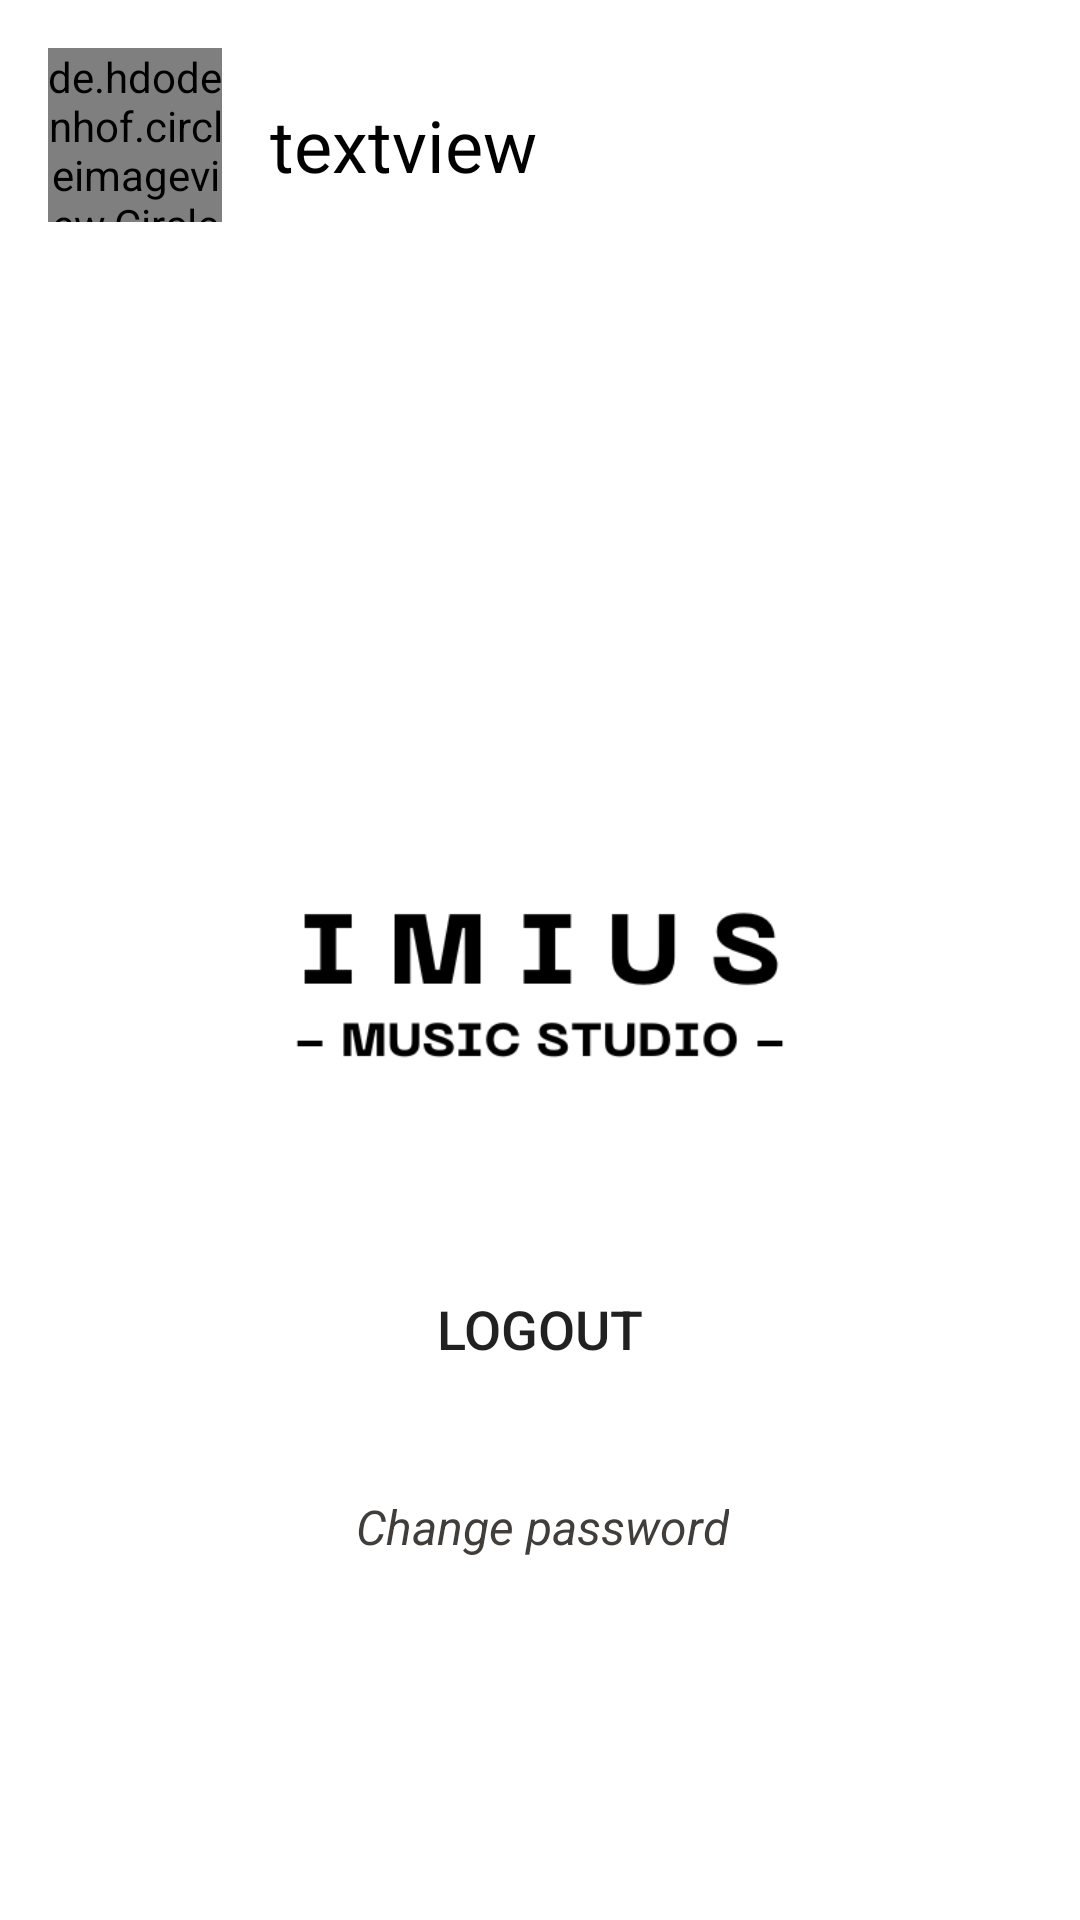

Here is an Android app screen rendered from its layout file. Give the layout XML and the strings, colors and styles it references.
<!-- AndroidManifest.xml: application theme Theme.IMius -->
<!-- res/layout/fragment_profile.xml -->
<?xml version="1.0" encoding="utf-8"?>
<FrameLayout xmlns:android="http://schemas.android.com/apk/res/android"
    xmlns:tools="http://schemas.android.com/tools"
    android:layout_width="match_parent"
    android:layout_height="match_parent"
    android:id="@+id/fragment_profile_frame_content"
    xmlns:app="http://schemas.android.com/apk/res-auto"
    android:background="@drawable/profile_layout"
    tools:context=".fragment.ProfileFragment">

    <androidx.constraintlayout.widget.ConstraintLayout
        android:id="@+id/fragment_profile_constraint_layout"
        android:layout_width="match_parent"
        android:layout_height="match_parent">

        <ImageView
            android:id="@+id/fragment_profile_iv_avatar"
            android:layout_width="wrap_content"
            android:layout_height="wrap_content"
            android:layout_marginTop="160dp"
            app:layout_constraintEnd_toEndOf="parent"
            app:layout_constraintStart_toStartOf="parent"
            app:layout_constraintTop_toTopOf="parent"
            tools:srcCompat="@tools:sample/avatars" />

        <Button
            android:id="@+id/fragment_profile_btn_logout"
            android:layout_width="200dp"
            android:layout_height="50dp"
            android:background="@drawable/custom_button"
            android:text="@string/logout"
            android:textSize="18dp"
            app:layout_constraintBottom_toBottomOf="parent"
            app:layout_constraintEnd_toEndOf="parent"
            app:layout_constraintStart_toStartOf="parent"
            app:layout_constraintTop_toBottomOf="@+id/fragment_profile_iv_avatar"
            app:layout_constraintVertical_bias="0.6" />

        <TextView
            android:id="@+id/fragment_profile_tv_change_password"
            android:layout_width="wrap_content"
            android:layout_height="wrap_content"
            android:layout_below="@+id/fragment_profile_btn_logout"
            android:layout_centerHorizontal="true"
            android:text="@string/change_password"
            android:textColor="@color/blue_500"
            android:textSize="16dp"
            android:textStyle="italic"
            app:layout_constraintBottom_toBottomOf="parent"
            app:layout_constraintEnd_toEndOf="parent"
            app:layout_constraintHorizontal_bias="0.503"
            app:layout_constraintStart_toStartOf="parent"
            app:layout_constraintTop_toBottomOf="@+id/fragment_profile_btn_logout"
            app:layout_constraintVertical_bias="0.2" />

        <TextView
            android:id="@+id/fragment_profile_tv_username"
            android:layout_width="300dp"
            android:layout_height="wrap_content"
            android:layout_marginStart="16dp"
            android:layout_marginTop="32dp"
            android:maxLines="2"
            android:text="@string/text_view"
            android:textColor="@color/black"
            android:textSize="24sp"
            app:layout_constraintStart_toEndOf="@+id/fragment_profile_civ_avatar"
            app:layout_constraintTop_toTopOf="parent" />

        <de.hdodenhof.circleimageview.CircleImageView
            android:id="@+id/fragment_profile_civ_avatar"
            android:layout_width="58dp"
            android:layout_height="58dp"
            android:layout_centerInParent="true"
            android:layout_marginStart="16dp"
            android:layout_marginTop="16dp"
            android:src="@drawable/ic_some_item_avt"
            app:civ_border_color="@color/black"
            app:civ_border_width="2dp"
            app:layout_constraintStart_toStartOf="parent"
            app:layout_constraintTop_toTopOf="parent" />
    </androidx.constraintlayout.widget.ConstraintLayout>

</FrameLayout>
<!-- resources referenced by this layout -->
<resources>
  <color name="black">#FF000000</color>
  <color name="blue_500">#403D3A</color>
  <!-- drawable custom_button (drawable) -->
  <?xml version="1.0" encoding="utf-8"?>
  <shape android:shape="rectangle" xmlns:android="http://schemas.android.com/apk/res/android">
      <stroke android:color="@color/colorPrimary"/>
      <corners android:radius="50dp"/>
  </shape>
  <!-- drawable ic_some_item_avt: png bitmap (drawable, 8034 bytes) -->
  <!-- drawable profile_layout: png bitmap (drawable, 18171 bytes) -->
  <string name="change_password">Change password</string>
  <string name="logout">Logout</string>
  <string name="text_view" translatable="false">textview</string>
  <style name="Theme.IMius" parent="Theme.MaterialComponents.Light.NoActionBar">
          "&gt;
          
          <item name="colorPrimary">#1F0A0A</item>
          <item name="colorPrimaryVariant">@color/black</item>
          <item name="colorOnPrimary">@color/white</item>
          
          <item name="colorSecondary">@color/black</item>
          <item name="colorSecondaryVariant">@color/teal_700</item>
          <item name="colorOnSecondary">@color/white</item>
          
          <item name="android:statusBarColor">?attr/colorPrimaryVariant</item>
          
          <item name="colorButtonNormal">@color/white</item>
      </style>
  <color name="colorPrimary">#1F0A0A</color>
  <color name="white">#FFFFFFFF</color>
  <color name="teal_700">#FF018786</color>
</resources>
